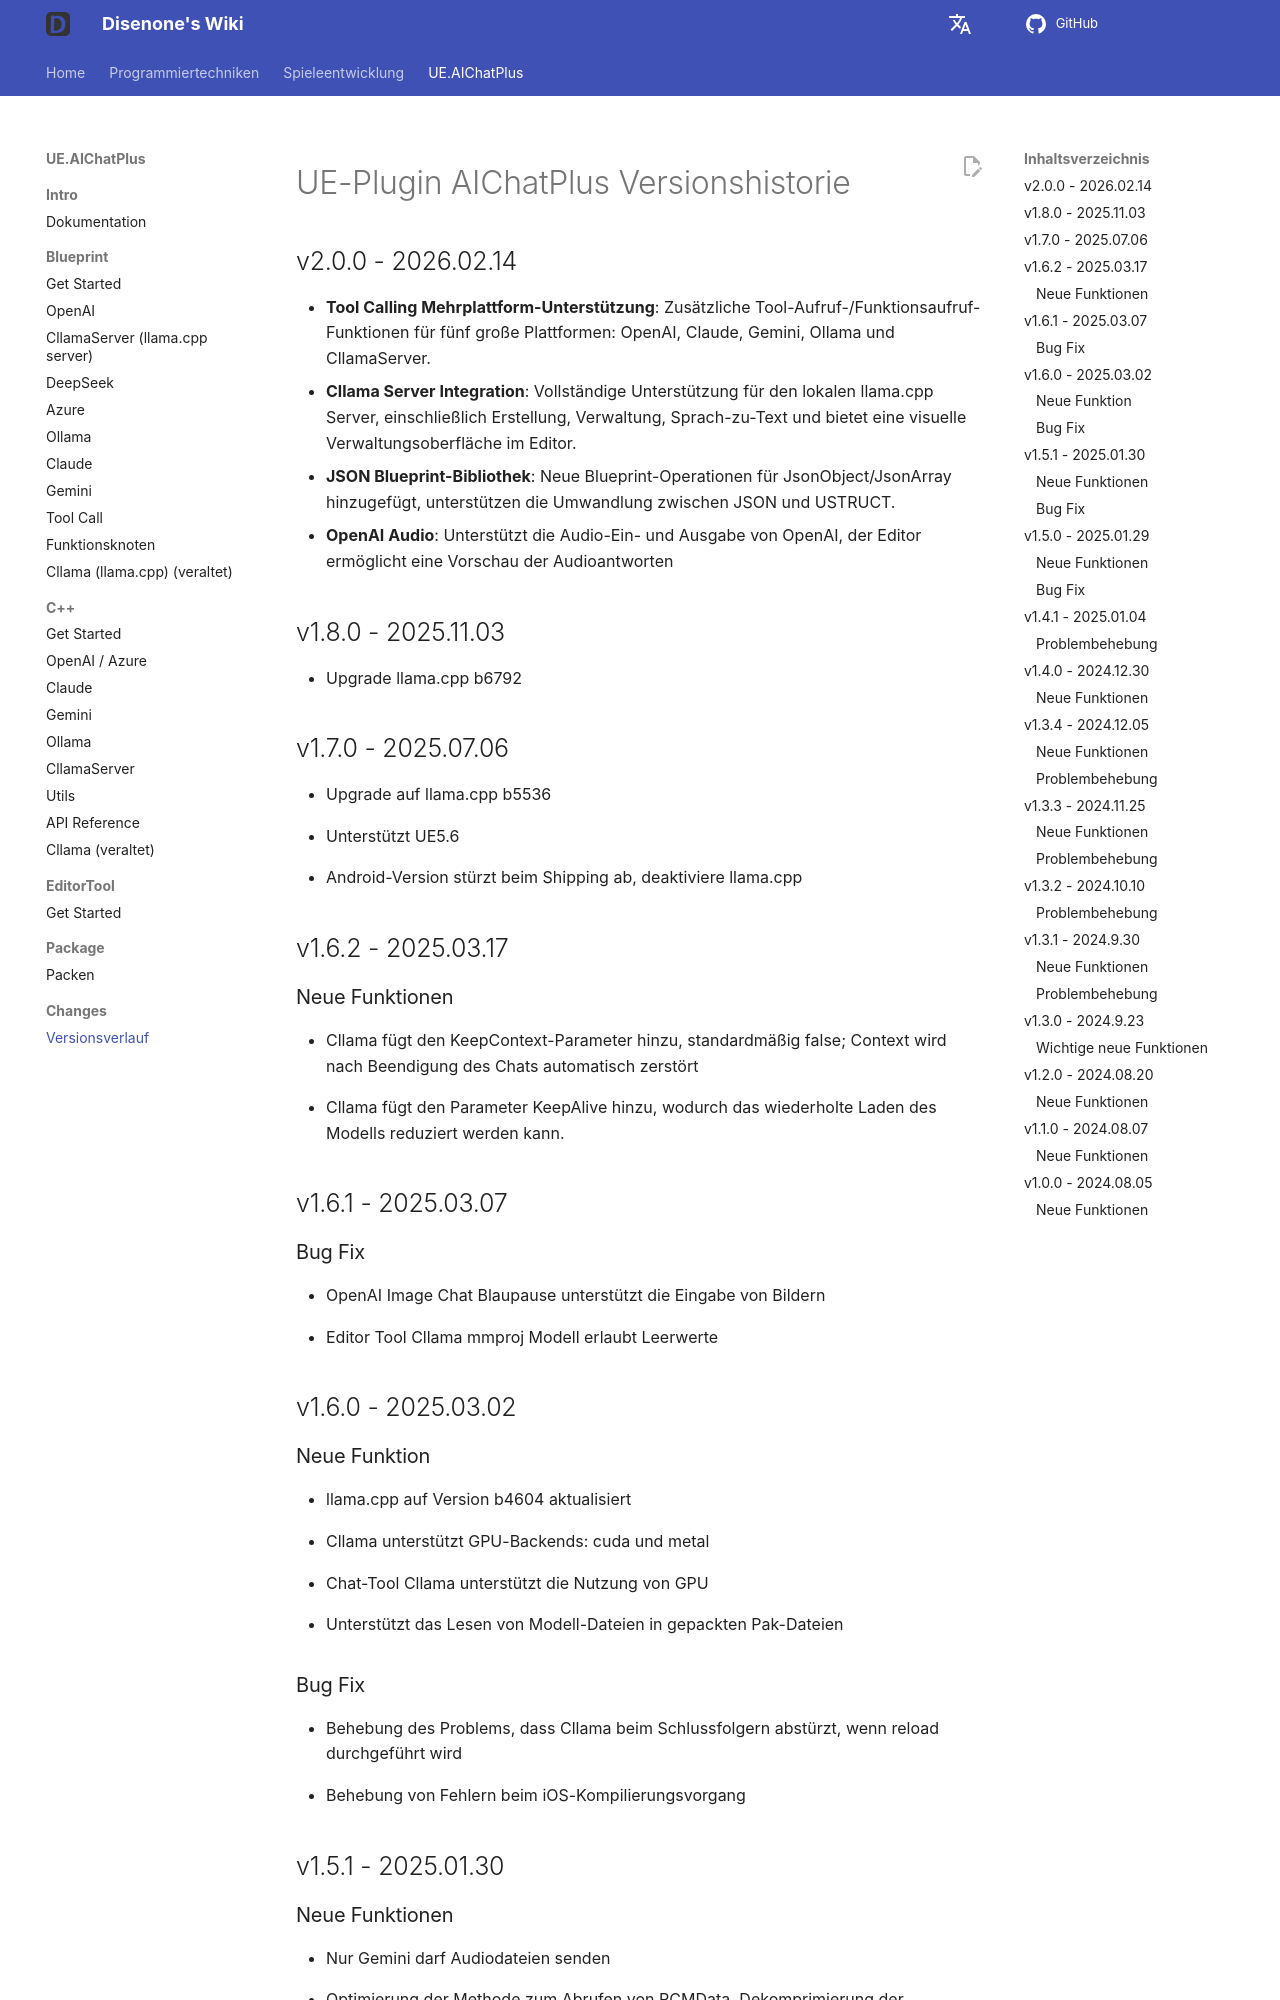

repository: disenone/wiki · page: de/ue-插件-AIChatPlus-ChangeLogs/index.html · generator: mkdocs

---
layout: post
title: Versionsverlauf
tags:
- dev
- game
- UE
- UnreanEngine
- UE4
- UE5
- Editor
- Editor Plus
- Editor Plugin
- AI Chat
- Chatbot
- Image Generation
- OpenAI
- Azure
- Claude
- Gemini
- Ollama
description: Änderungsprotokoll
---

<meta property="og:title" content="UE 插件 AIChatPlus 版本日志" />

#UE-Plugin AIChatPlus Versionshistorie

## v2.0.0 - 2026.02.14

* **Tool Calling Mehrplattform-Unterstützung**: Zusätzliche Tool-Aufruf-/Funktionsaufruf-Funktionen für fünf große Plattformen: OpenAI, Claude, Gemini, Ollama und CllamaServer.
* **Cllama Server Integration**: Vollständige Unterstützung für den lokalen llama.cpp Server, einschließlich Erstellung, Verwaltung, Sprach-zu-Text und bietet eine visuelle Verwaltungsoberfläche im Editor.
* **JSON Blueprint-Bibliothek**: Neue Blueprint-Operationen für JsonObject/JsonArray hinzugefügt, unterstützen die Umwandlung zwischen JSON und USTRUCT.
* **OpenAI Audio**: Unterstützt die Audio-Ein- und Ausgabe von OpenAI, der Editor ermöglicht eine Vorschau der Audioantworten

## v1.8.0 - 2025.11.03

* Upgrade llama.cpp b6792

## v1.7.0 - 2025.07.06

* Upgrade auf llama.cpp b5536

* Unterstützt UE5.6

* Android-Version stürzt beim Shipping ab, deaktiviere llama.cpp

## v1.6.2 - 2025.03.17

###Neue Funktionen

* Cllama fügt den KeepContext-Parameter hinzu, standardmäßig false; Context wird nach Beendigung des Chats automatisch zerstört

* Cllama fügt den Parameter KeepAlive hinzu, wodurch das wiederholte Laden des Modells reduziert werden kann.

## v1.6.1 - 2025.03.07

### Bug Fix

* OpenAI Image Chat Blaupause unterstützt die Eingabe von Bildern

* Editor Tool Cllama mmproj Modell erlaubt Leerwerte

## v1.6.0 - 2025.03.02

###Neue Funktion

* llama.cpp auf Version b4604 aktualisiert

* Cllama unterstützt GPU-Backends: cuda und metal

* Chat-Tool Cllama unterstützt die Nutzung von GPU

* Unterstützt das Lesen von Modell-Dateien in gepackten Pak-Dateien
